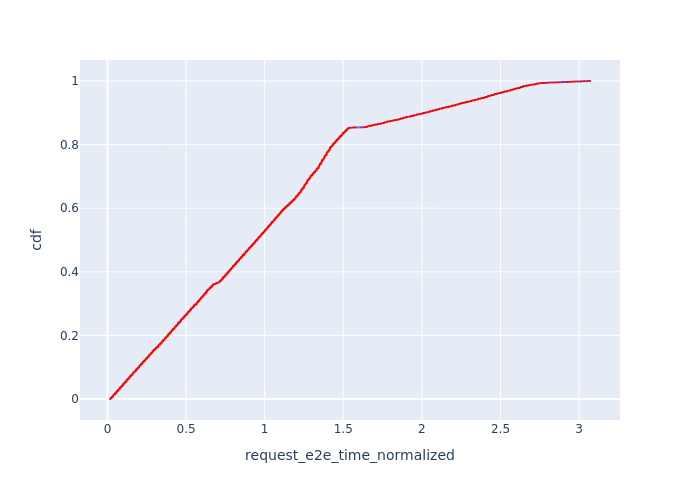

The file beside this chart, header and first rows:
, Request Id, request_e2e_time_normalized, cdf
0, 1, 0.01597, 8.956560680698612e-05
1, 5, 0.01638, 0.0001791
2, 6, 0.01647, 0.0002687
3, 9, 0.01677, 0.0003583
4, 11, 0.01697, 0.0004478
5, 12, 0.01707, 0.0005374
6, 18, 0.01765, 0.000627
7, 21, 0.01795, 0.0007165
8, 22, 0.01805, 0.0008061
9, 25, 0.01836, 0.0008957
10, 29, 0.01878, 0.0009852
11, 31, 0.01896, 0.001075
12, 33, 0.01918, 0.001164
13, 36, 0.01951, 0.001254
14, 38, 0.01972, 0.001343
15, 39, 0.01982, 0.001433
16, 45, 0.02043, 0.001523
17, 48, 0.02074, 0.001612
18, 49, 0.0208, 0.001702
19, 51, 0.02101, 0.001791
20, 54, 0.02132, 0.001881
21, 57, 0.02157, 0.00197
22, 61, 0.02199, 0.00206
23, 65, 0.02242, 0.00215
24, 66, 0.02251, 0.002239
25, 68, 0.02271, 0.002329
26, 71, 0.02302, 0.002418
27, 73, 0.02323, 0.002508
54, 0, 0.02525, 0.002597
55, 2, 0.02529, 0.002687
56, 3, 0.02533, 0.002777
57, 4, 0.02538, 0.002866
58, 7, 0.02542, 0.002956
59, 8, 0.02546, 0.003045
60, 10, 0.0255, 0.003135
61, 13, 0.02555, 0.003224
62, 14, 0.02559, 0.003314
63, 15, 0.02563, 0.003403
64, 16, 0.02567, 0.003493
65, 17, 0.02571, 0.003583
66, 19, 0.02576, 0.003672
67, 20, 0.0258, 0.003762
68, 23, 0.02585, 0.003851
69, 24, 0.02589, 0.003941
70, 26, 0.02593, 0.00403
71, 27, 0.02598, 0.00412
72, 28, 0.02602, 0.00421
73, 30, 0.02606, 0.004299
74, 32, 0.02611, 0.004389
75, 34, 0.02615, 0.004478
76, 35, 0.02619, 0.004568
77, 37, 0.02624, 0.004657
78, 40, 0.02628, 0.004747
79, 41, 0.02632, 0.004837
80, 42, 0.02636, 0.004926
81, 43, 0.0264, 0.005016
82, 44, 0.02644, 0.005105
83, 46, 0.02649, 0.005195
84, 47, 0.02653, 0.005284
85, 50, 0.02655, 0.005374
... 11,105 more rows
